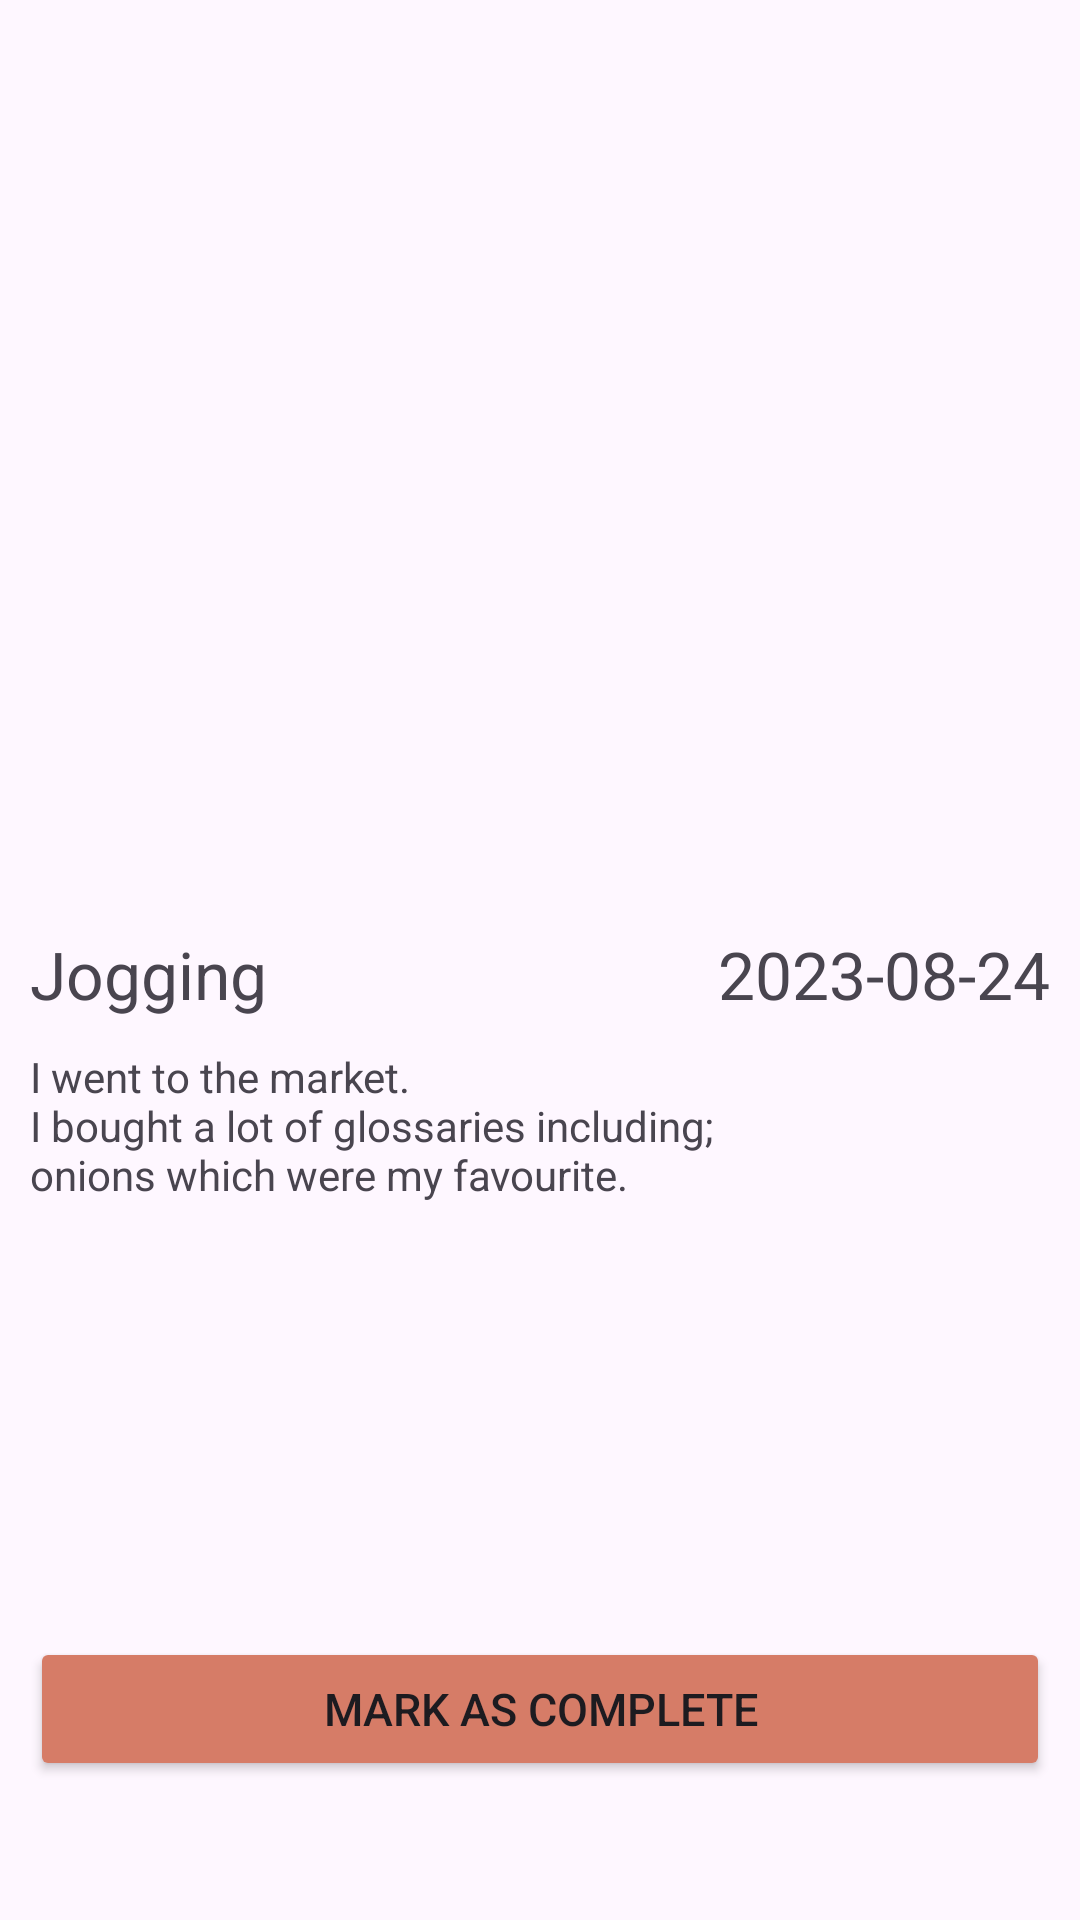

Layout XML and referenced resources for this Android screen:
<!-- AndroidManifest.xml: application theme Theme.ToDoApp -->
<!-- res/layout/activity_details.xml -->
<?xml version="1.0" encoding="utf-8"?>
<androidx.constraintlayout.widget.ConstraintLayout xmlns:android="http://schemas.android.com/apk/res/android"
    xmlns:app="http://schemas.android.com/apk/res-auto"
    xmlns:tools="http://schemas.android.com/tools"
    android:layout_width="match_parent"
    android:layout_height="match_parent"
    tools:context=".DetailsActivity">

    <ImageView
        android:id="@+id/activity_icon"
        android:layout_width="match_parent"
        android:layout_height="300dp"
        android:scaleType="fitXY"
        app:layout_constraintEnd_toEndOf="parent"
        app:layout_constraintStart_toStartOf="parent"
        app:layout_constraintTop_toTopOf="parent"
        tools:srcCompat="@tools:sample/avatars" />

    <TextView
        android:id="@+id/activity_name"
        android:layout_width="wrap_content"
        android:layout_height="wrap_content"
        android:layout_margin="10dp"
        android:text="@string/Jog"
        android:textSize="22sp"
        app:layout_constraintStart_toStartOf="parent"
        app:layout_constraintTop_toBottomOf="@+id/activity_icon" />

    <TextView
        android:id="@+id/detailsTime"
        android:layout_width="wrap_content"
        android:layout_height="wrap_content"
        android:layout_margin="10dp"
        android:layout_marginTop="8dp"
        android:layout_marginEnd="44dp"
        android:layout_marginBottom="11dp"
        android:text="@string/date"
        android:textSize="22sp"
        app:layout_constraintBottom_toTopOf="@+id/textView3"
        app:layout_constraintEnd_toEndOf="parent"
        app:layout_constraintTop_toBottomOf="@+id/activity_icon"
        app:layout_constraintVertical_bias="1.0" />

    <TextView
        android:id="@+id/textView3"
        android:layout_width="match_parent"
        android:layout_height="150dp"
        android:layout_margin="10dp"
        android:text="@string/description"
        app:layout_constraintTop_toBottomOf="@+id/activity_name"
        tools:layout_editor_absoluteX="1dp" />

    <Button
        android:id="@+id/button"
        android:layout_width="match_parent"
        android:layout_height="wrap_content"
        android:layout_margin="10dp"
        android:layout_marginTop="30dp"
        android:backgroundTint="@color/action_bar_color"
        android:text="@string/complete"
        android:textSize="15sp"
        app:layout_constraintBottom_toBottomOf="parent"
        app:layout_constraintEnd_toEndOf="parent"
        app:layout_constraintStart_toStartOf="parent"
        app:layout_constraintTop_toBottomOf="@+id/textView3" />
</androidx.constraintlayout.widget.ConstraintLayout>
<!-- resources referenced by this layout -->
<resources>
  <color name="action_bar_color">#D67C67</color>
  <string name="Jog">Jogging</string>
  <string name="complete">Mark as complete</string>
  <string name="date">2023-08-24</string>
  <string name="description">I went to the market.\nI bought a lot of glossaries including;\nonions which were my favourite.
      </string>
  <style name="Theme.ToDoApp" parent="Theme.Material3.DayNight.NoActionBar">
          
          <item name="colorPrimary">@color/purple_500</item>
          <item name="colorPrimaryVariant">@color/status_bar_color</item>
          <item name="colorOnPrimary">@color/white</item>
          
          <item name="colorSecondary">@color/teal_200</item>
          <item name="colorSecondaryVariant">@color/teal_700</item>
          <item name="colorOnSecondary">@color/black</item>
          
          <item name="android:statusBarColor">?attr/colorPrimaryVariant</item>
          
      </style>
  <color name="purple_500">#FF6200EE</color>
  <color name="status_bar_color">#DE6346</color>
  <color name="white">#FFFFFFFF</color>
  <color name="teal_200">#FF03DAC5</color>
  <color name="teal_700">#FF018786</color>
  <color name="black">#FF000000</color>
</resources>
